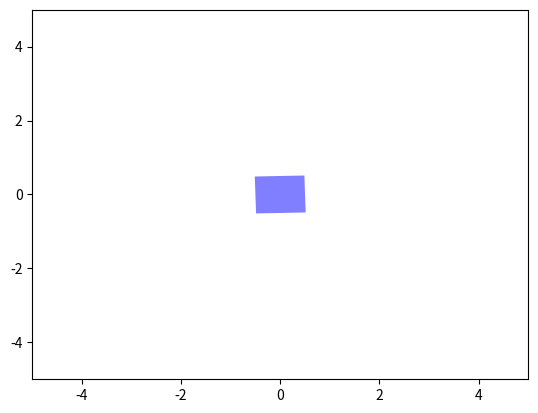

The script that saved this image: (Note: this script raises an exception after producing the figure.)
import numpy as np
import matplotlib.pyplot as plt
import matplotlib.patches as patches
from matplotlib.animation import FuncAnimation
import random


class Robot:

    def __init__(self, linear_velocity=1.0, angular_velocity=30.0, ROTATION_EPSILON=1.0, TRANSLATION_EPSILON=0.1):
    
        self.current_pose = (0, 0, 0)
        self.target_pose = (2, 2, 90)  # Change this to your desired target
        
        self.linear_velocity = linear_velocity
        self.angular_velocity = angular_velocity
        self.ROTATION_EPSILON = ROTATION_EPSILON
        self.TRANSLATION_EPSILON = TRANSLATION_EPSILON


    def step_motion(self, dt):

        current_x, current_y, current_theta = self.current_pose
        target_x, target_y, target_theta = self.target_pose

        # Calculate the angle between the current orientation and the target orientation
        delta_x = target_x - current_x
        delta_y = target_y - current_y

        target_angle = np.rad2deg(np.arctan2(delta_y, delta_x))
        delta_theta = target_angle - current_theta

        print(f'[({self.current_pose[0]:2.5f}, {self.current_pose[1]:2.5f}, {self.current_pose[2]:2.5f})] -> [({self.target_pose[0]}, {self.target_pose[1]}, {target_angle:2.5f})]')

        # Check if we need to rotate the robot
        if abs(delta_theta) > self.ROTATION_EPSILON:

            # Rotate the robot around its center
            current_theta = (current_theta + self.angular_velocity * dt * np.copysign(1, delta_theta))

        else:

            current_theta = target_angle

            # Move the robot forward or backward
            delta_x = target_x - current_x
            delta_y = target_y - current_y

            if abs(delta_x) > self.TRANSLATION_EPSILON:
                # Move the robot forward
                current_x += self.linear_velocity * dt * np.cos(np.deg2rad(current_theta))
            else:
                # The robot has reached the target
                current_x = target_x

            if abs(delta_y) > self.TRANSLATION_EPSILON:
                current_y += self.linear_velocity * dt * np.sin(np.deg2rad(current_theta))
            else:
                current_y = target_y

            # self.current_pose = (current_x, current_y, current_theta)

        self.current_pose = (current_x, current_y, current_theta)

    def is_at_target(self):
        # return self.current_pose == self.target_pose
        return self.current_pose[0] == self.target_pose[0] and self.current_pose[1] == self.target_pose[1]

# Create a Robot instance
robot = Robot()

# Create a function to update the plot in each animation frame
def update(frame):
    
    robot.step_motion(0.05)
    if robot.is_at_target():
        robot.target_pose = (random.randint(-2, 2), random.randint(-2, 2), 90)

    x, y, theta = robot.current_pose
    half_width, half_height = 0.5, 0.5  # Half of the rectangle's width and height
    x1 = x - half_width * np.cos(np.deg2rad(theta)) - half_height * np.sin(np.deg2rad(theta))
    y1 = y - half_width * np.sin(np.deg2rad(theta)) + half_height * np.cos(np.deg2rad(theta))
    x2 = x + half_width * np.cos(np.deg2rad(theta)) - half_height * np.sin(np.deg2rad(theta))
    y2 = y + half_width * np.sin(np.deg2rad(theta)) + half_height * np.cos(np.deg2rad(theta))
    x3 = x + half_width * np.cos(np.deg2rad(theta)) + half_height * np.sin(np.deg2rad(theta))
    y3 = y + half_width * np.sin(np.deg2rad(theta)) - half_height * np.cos(np.deg2rad(theta))
    x4 = x - half_width * np.cos(np.deg2rad(theta)) + half_height * np.sin(np.deg2rad(theta))
    y4 = y - half_width * np.sin(np.deg2rad(theta)) - half_height * np.cos(np.deg2rad(theta))

    robot_rect.set_xy(np.array([[x1, y1], [x2, y2], [x3, y3], [x4, y4]]))  # Set the rectangle's corners

    target_point.set_data(robot.target_pose[0], robot.target_pose[1])

    return robot_rect, target_point

# Set up the plot
fig, ax = plt.subplots()
ax.set_xlim(-5, 5)  # Adjust the limits according to your needs
ax.set_ylim(-5, 5)
robot_rect = patches.Polygon([[0, 0]], closed=True, fc='b', alpha=0.5)
ax.add_patch(robot_rect)

target_point, = ax.plot([], [], 'ro', markersize=5)  # Red circle marker

# Create the animation
ani = FuncAnimation(fig, update, frames=200, interval=50, blit=True)

# Show the plot
plt.show()
